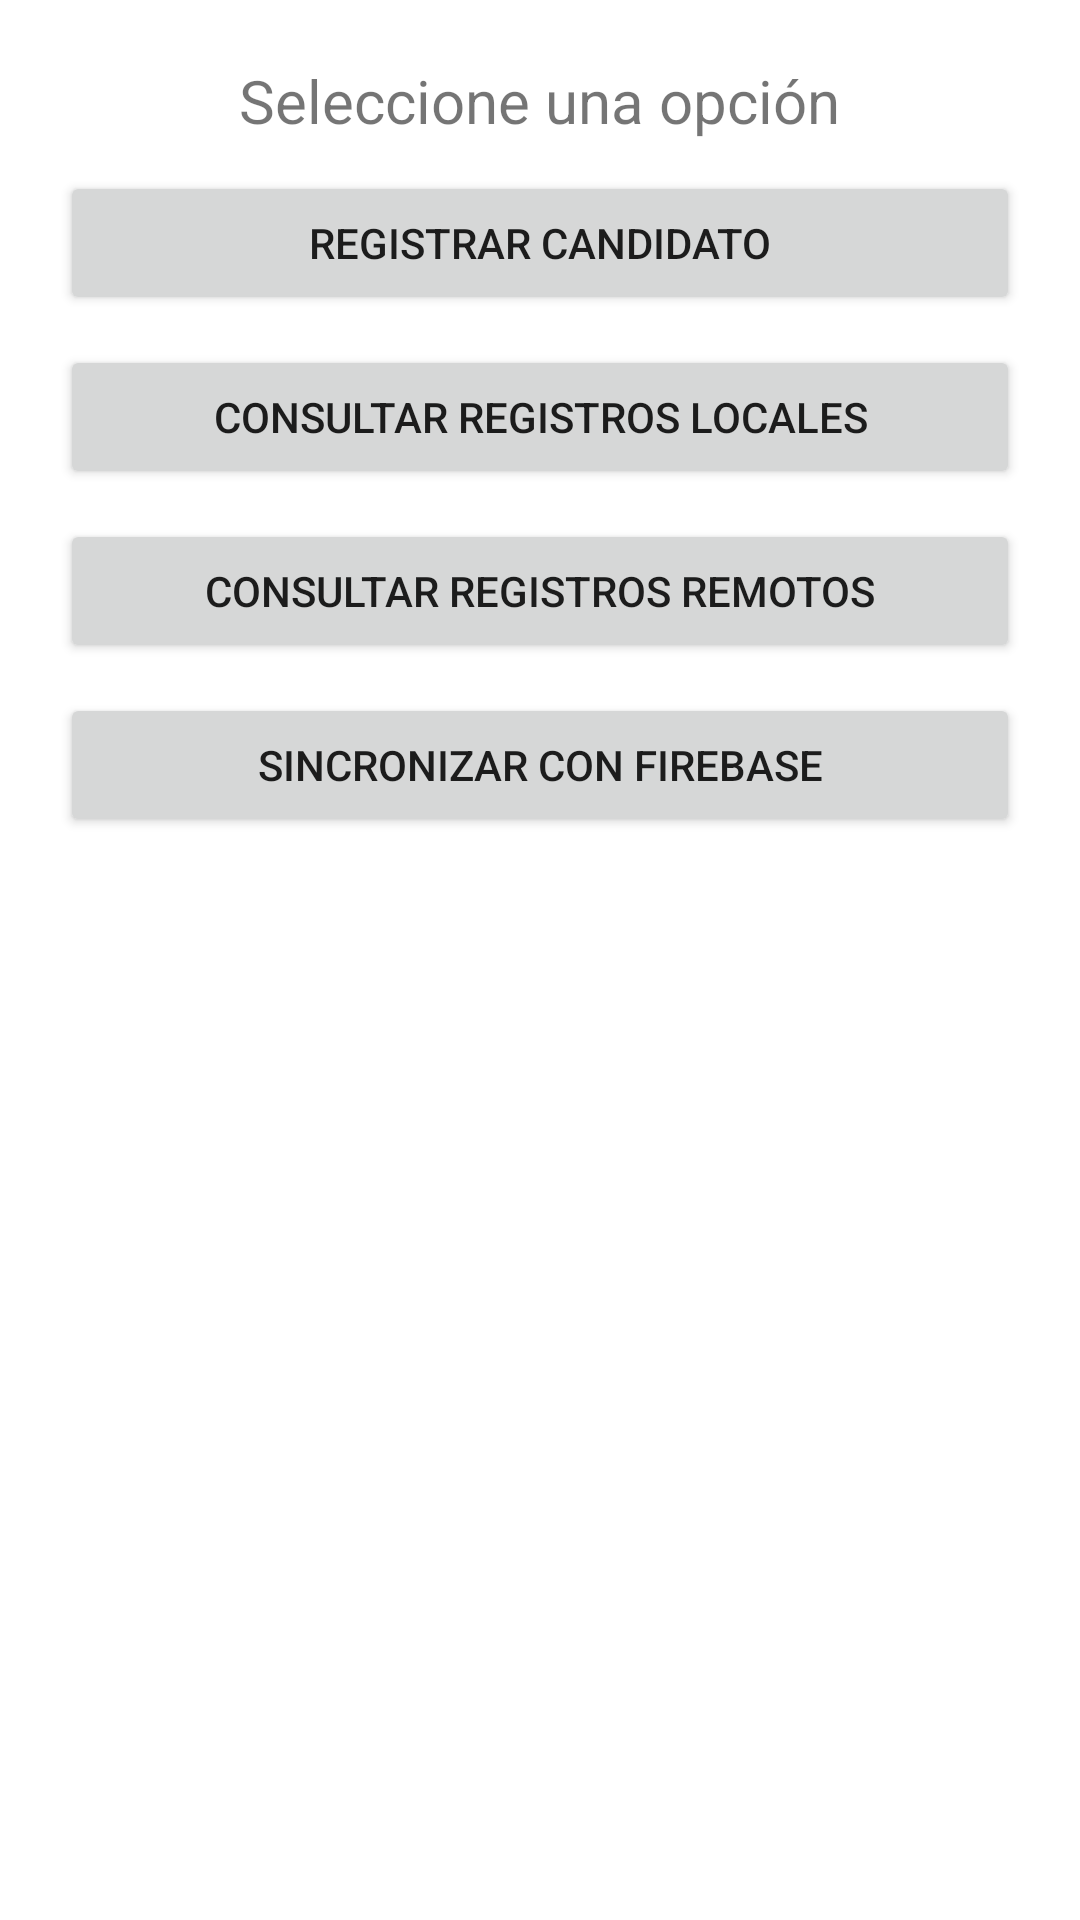

Write the Android layout XML for this screen, with the resource values it uses.
<!-- AndroidManifest.xml: application theme Theme.LADM_U3_Practica1_DBMixta -->
<!-- res/layout/activity_main.xml -->
<?xml version="1.0" encoding="utf-8"?>
<LinearLayout xmlns:android="http://schemas.android.com/apk/res/android"
    xmlns:app="http://schemas.android.com/apk/res-auto"
    xmlns:tools="http://schemas.android.com/tools"
    android:layout_width="match_parent"
    android:layout_height="match_parent"
    android:orientation="vertical"
    android:padding="20dp"
    tools:context=".MainActivity">

    <TextView
        android:layout_width="wrap_content"
        android:layout_height="wrap_content"
        android:layout_gravity="center"
        android:text="Seleccione una opción"
        android:textSize="20dp"
        />
    <Button
        android:layout_width="match_parent"
        android:layout_height="wrap_content"
        android:padding="10dp"
        android:layout_marginTop="10dp"
        android:text="Registrar Candidato"
        android:id="@+id/btnRegistrar"
        />
    <Button
        android:layout_width="match_parent"
        android:layout_height="wrap_content"
        android:padding="10dp"
        android:layout_marginTop="10dp"
        android:text="Consultar Registros Locales"
        android:id="@+id/btnLocal"
        />
    <Button
        android:layout_width="match_parent"
        android:layout_height="wrap_content"
        android:padding="10dp"
        android:layout_marginTop="10dp"
        android:text="Consultar Registros Remotos"
        android:id="@+id/btnRemoto"
        />
    <Button
        android:layout_width="match_parent"
        android:layout_height="wrap_content"
        android:padding="10dp"
        android:layout_marginTop="10dp"
        android:text="Sincronizar con Firebase"
        android:id="@+id/btnSync"
        />


</LinearLayout>
<!-- resources referenced by this layout -->
<resources>
  <style name="Theme.LADM_U3_Practica1_DBMixta" parent="Theme.MaterialComponents.DayNight.DarkActionBar">
          
          <item name="colorPrimary">@color/purple_500</item>
          <item name="colorPrimaryVariant">@color/purple_700</item>
          <item name="colorOnPrimary">@color/white</item>
          
          <item name="colorSecondary">@color/teal_200</item>
          <item name="colorSecondaryVariant">@color/teal_700</item>
          <item name="colorOnSecondary">@color/black</item>
          
          <item name="android:statusBarColor" tools:targetApi="l">?attr/colorPrimaryVariant</item>
          
      </style>
  <!-- not gathered from this repository: default colours our renderer supplied (Android Studio template values) -->
  <color name="purple_500">#FF6200EE</color>
  <color name="purple_700">#FF3700B3</color>
  <color name="teal_200">#FF03DAC5</color>
  <color name="teal_700">#FF018786</color>
  <color name="black">#FF000000</color>
  <color name="white">#FFFFFFFF</color>
</resources>
